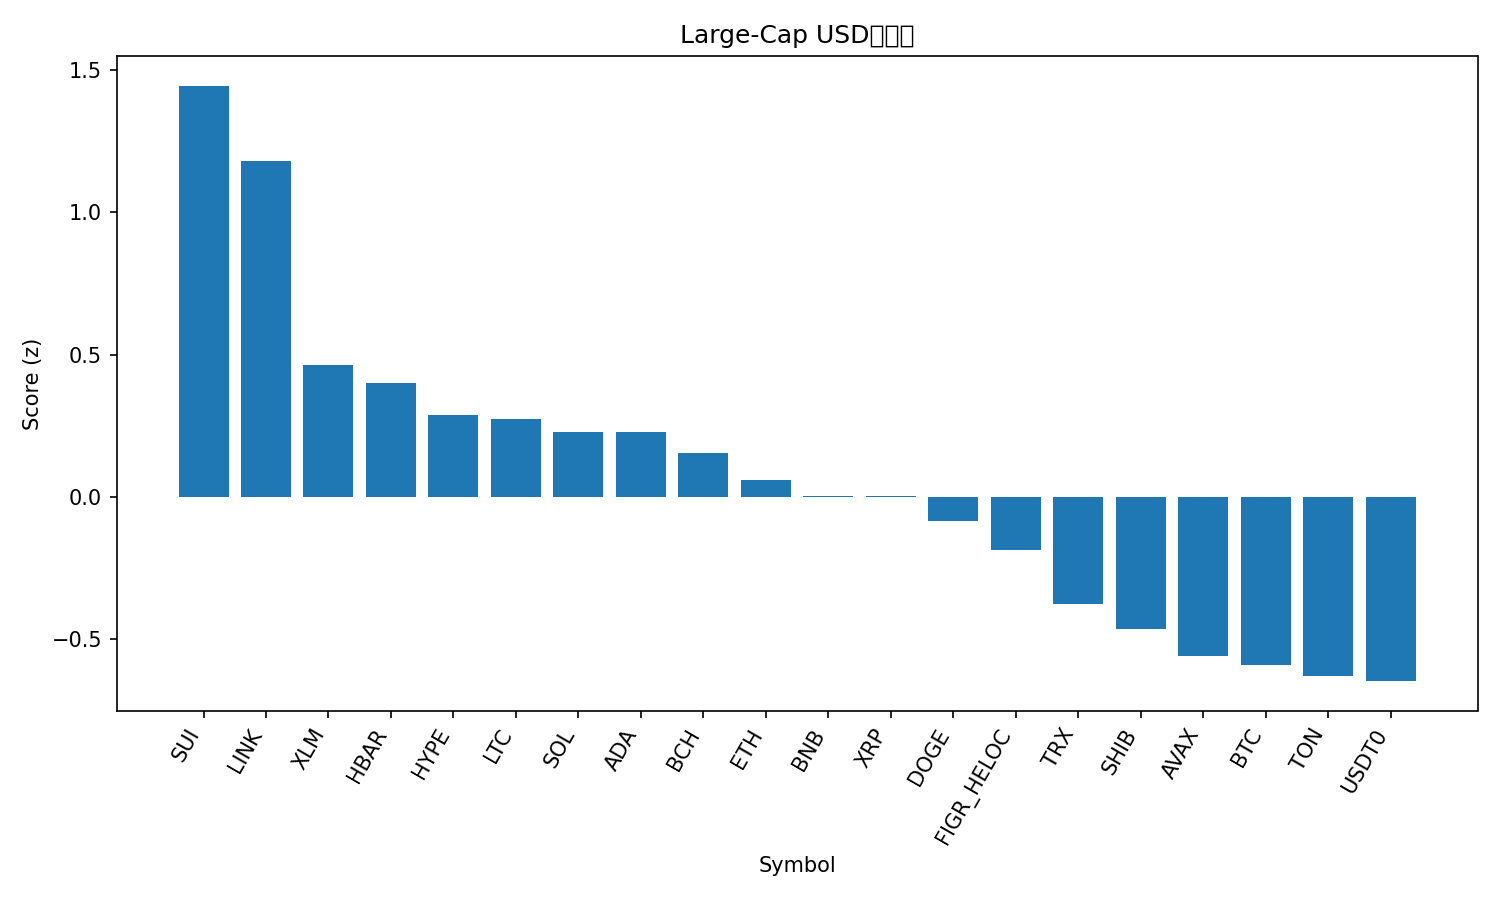

Data behind this chart, as committed beside it:
rank, name, symbol, price, pct_1h, pct_24h, pct_7d, pct_1h_vs_btc, pct_24h_vs_btc, pct_7d_vs_btc, market_cap_rank, market_cap, volume_usd, score
1, Sui, SUI, 3.21, 1.055, 3.551, -12.09, 0.8945, 3.4, -6.505, 21, 11464129379, 1032553704, 1.446
2, Chainlink, LINK, 21.0, 0.6571, 4.644, -9.483, 0.4963, 4.494, -3.895, 14, 14248787809, 662877902, 1.181
3, Stellar, XLM, 0.3608, 0.3657, 3.382, -7.234, 0.2049, 3.232, -1.646, 20, 11511088184, 194681114, 0.4633
4, Hedera, HBAR, 0.2134, 0.4041, 3.474, -11.63, 0.2433, 3.323, -6.047, 25, 9084401950, 184128722, 0.401
5, Hyperliquid, HYPE, 43.42, 0.4059, 4.447, -22.72, 0.245, 4.297, -17.13, 19, 11758409866, 773251767, 0.2864
6, Litecoin, LTC, 104.1, 0.4029, 2.61, -8.696, 0.242, 2.459, -3.108, 28, 7939484116, 365835347, 0.2737
7, Solana, SOL, 200.8, 0.2455, 4.243, -15.74, 0.08461, 4.093, -10.15, 6, 109132115601, 8618230572, 0.2292
8, Cardano, ADA, 0.7819, 0.4827, 2.452, -12.68, 0.3218, 2.302, -7.095, 11, 28579597183, 1245028795, 0.2285
9, Bitcoin Cash, BCH, 545.3, 0.5943, 1.045, -9.262, 0.4335, 0.8949, -3.674, 22, 10871420549, 174657816, 0.1538
10, Ethereum, ETH, 3992, 0.2707, 2.649, -10.7, 0.1098, 2.498, -5.116, 2, 481873109876, 32734427177, 0.05862
11, BNB, BNB, 967.7, 0.03913, 3.039, -2.872, -0.1217, 2.889, 2.715, 5, 134629253720, 2137250308, 0.003952
12, XRP, XRP, 2.78, 0.2966, 1.941, -6.952, 0.1357, 1.79, -1.364, 4, 166422461542, 5838785018, 0.001472
13, Dogecoin, DOGE, 0.2295, 0.2745, 2.579, -13.21, 0.1137, 2.429, -7.626, 8, 34685970232, 2414008274, -0.0855
14, Figure Heloc, FIGR_HELOC, 1.025, 0.0005561, 1.822, 2.767, -0.1603, 1.671, 8.355, 17, 12997816843, 45418644, -0.1892
15, TRON, TRX, 0.3364, 0.1537, 0.9022, -3.031, -0.00716, 0.7518, 2.556, 10, 31855814825, 624453705, -0.3763
16, Shiba Inu, SHIB, 1.179e-05, 0.08761, 1.681, -8.572, -0.07326, 1.53, -2.984, 31, 6952342185, 146498420, -0.4663
17, Avalanche, AVAX, 28.42, 0.1021, 2.124, -15.65, -0.05875, 1.973, -10.06, 18, 12004168782, 1352308366, -0.5624
18, Bitcoin, BTC, 109334, 0.1609, 0.1505, -5.587, 0.0, 0.0, 0.0, 1, 2178602003623, 42548051920, -0.5906
19, Toncoin, TON, 2.71, -0.03727, 2.274, -12.13, -0.1981, 2.124, -6.543, 32, 6909451439, 97129894, -0.6308
20, USDT0, USDT0, 1.001, 0.0638, 0.006133, 0.04868, -0.09707, -0.1443, 5.636, 30, 7128364238, 603860320, -0.649
21, Cronos, CRO, 0.1865, 0.4036, -1.819, -19.51, 0.2427, -1.97, -13.92, 34, 6498679164, 48994001, -1.236
